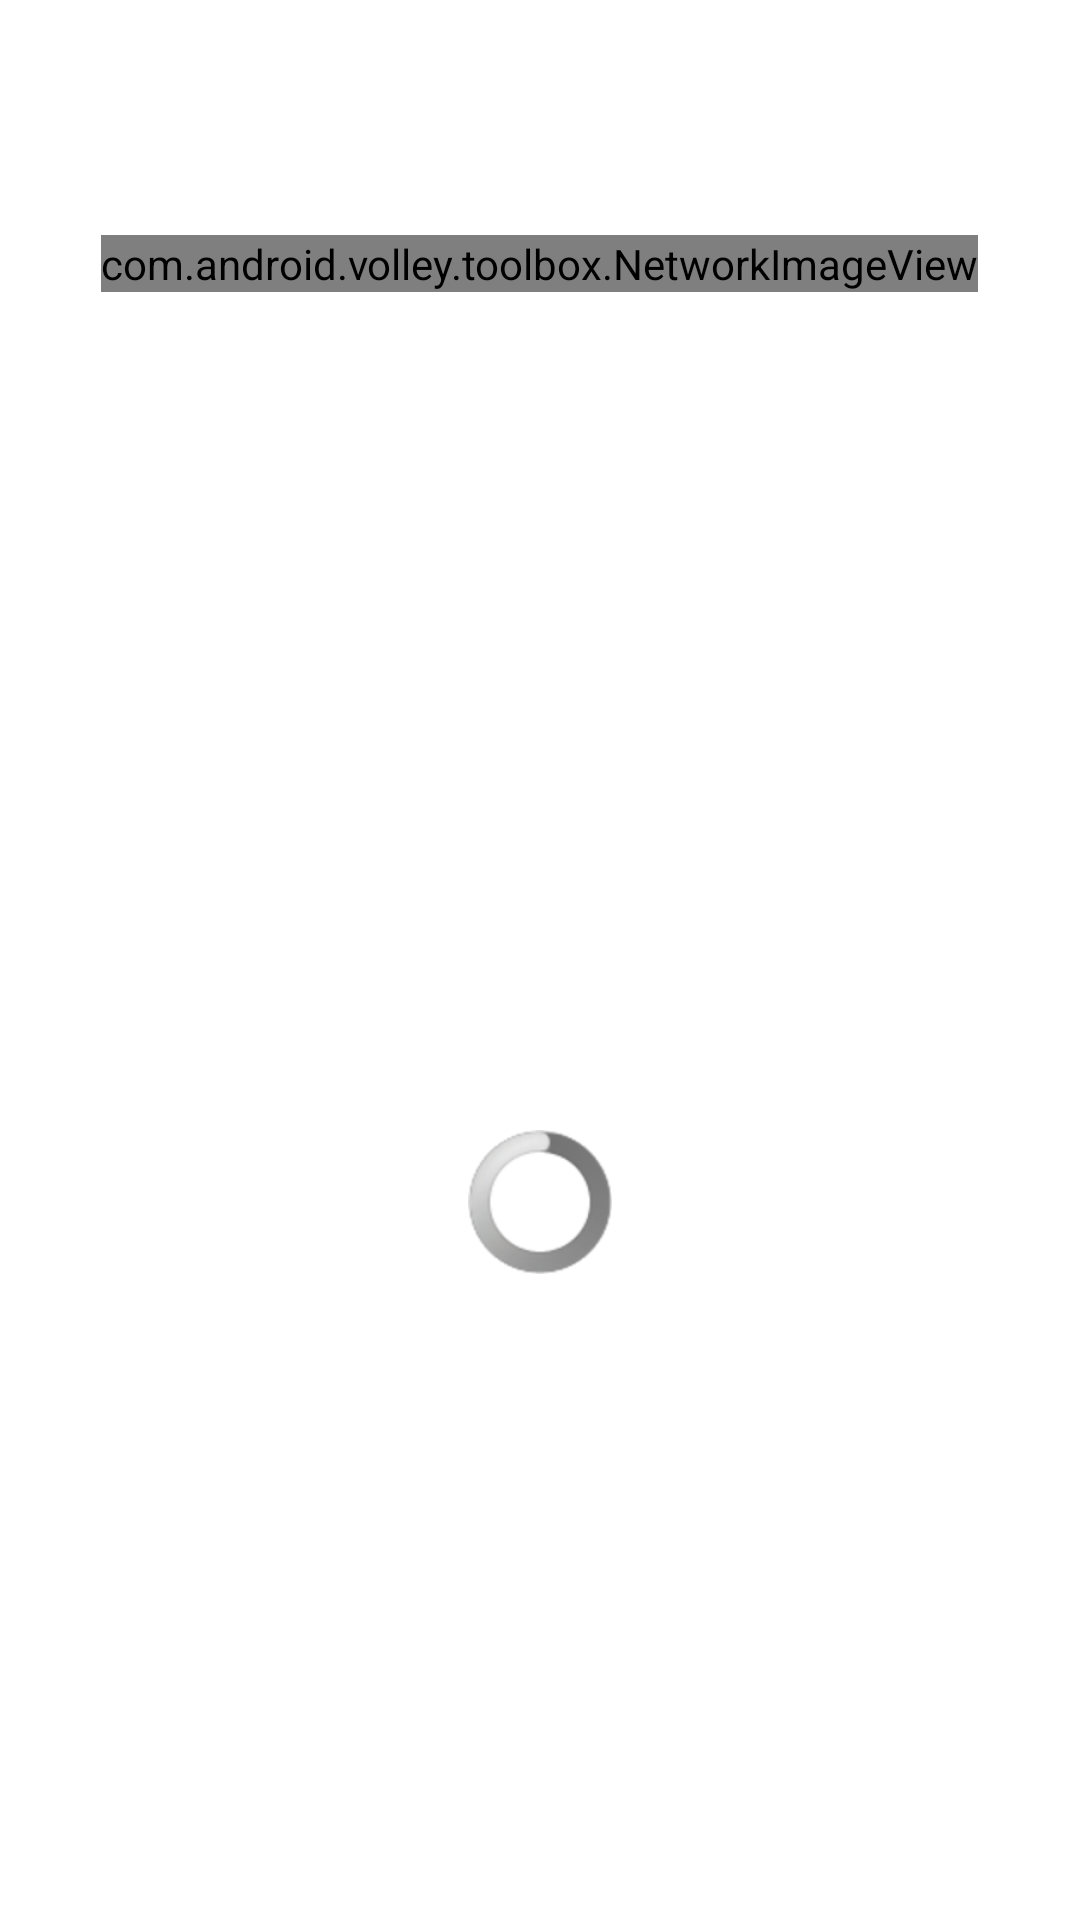

This screen was rendered from an Android layout file. Write that file and the resources it references.
<!-- AndroidManifest.xml: application theme AppTheme -->
<!-- res/layout/activity_movie.xml -->
<?xml version="1.0" encoding="utf-8"?>

<LinearLayout xmlns:android="http://schemas.android.com/apk/res/android"
    android:layout_width="match_parent"
    android:layout_height="match_parent"
    android:orientation="vertical" >

    <ScrollView
        android:id="@+id/scrView"
        android:layout_width="match_parent"
        android:layout_height="wrap_content"
        >

        <LinearLayout
            android:layout_width="match_parent"
            android:layout_height="match_parent"
            android:orientation="vertical" >

            <TextView
                android:id="@+id/txtTitle"
                android:layout_width="wrap_content"
                android:layout_height="wrap_content"
                android:layout_gravity="center"
                android:textSize="@dimen/title_font_size"
                android:layout_margin="@dimen/content_margin"
                android:text="" />
            <com.android.volley.toolbox.NetworkImageView
        		android:id="@+id/imgCover"
        		android:layout_width="wrap_content"
        		android:layout_height="wrap_content"
        		android:layout_gravity="center"
        		android:layout_margin="@dimen/content_margin"
        		android:src="@drawable/ic_launcher" />
			 <TextView
        		android:id="@+id/txtSummary"
        		android:layout_width="wrap_content"
        		android:layout_height="wrap_content"
        		android:lineSpacingMultiplier="1.5"
        		android:layout_margin="@dimen/content_margin"
        		android:text="" />
            
        </LinearLayout>
    </ScrollView>

    <ProgressBar
        android:id="@+id/prgBar"
        android:layout_width="wrap_content"
        android:layout_height="wrap_content" 
        android:layout_gravity="center"
        android:layout_weight="1"
        />
   
</LinearLayout>
<!-- resources referenced by this layout -->
<resources>
  <dimen name="content_margin">15dp</dimen>
  <dimen name="title_font_size">12pt</dimen>
  <style name="AppTheme" parent="AppBaseTheme">
          
      </style>
  <style name="AppBaseTheme" parent="android:Theme.Light">
          
      </style>
</resources>
